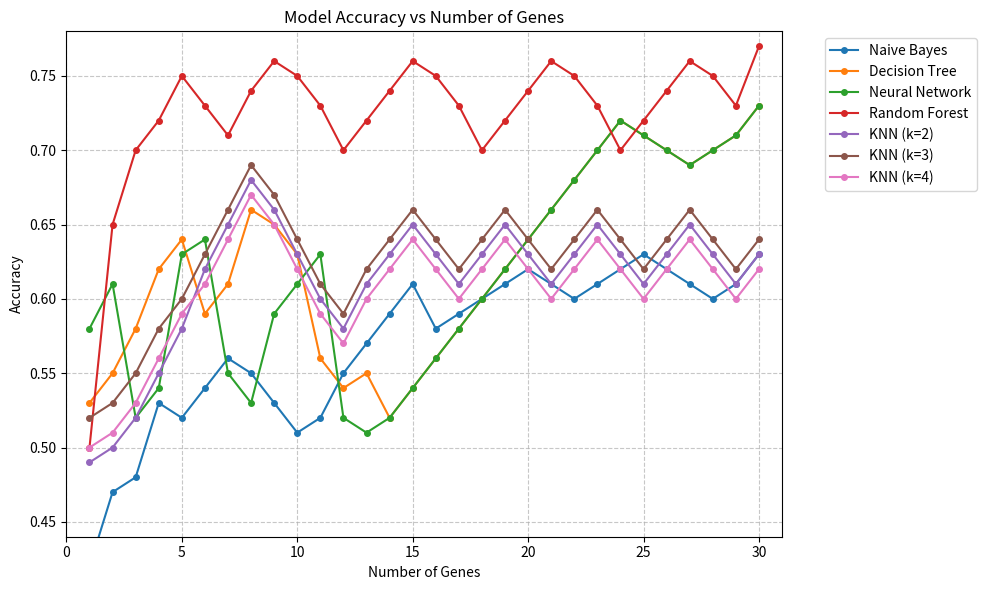
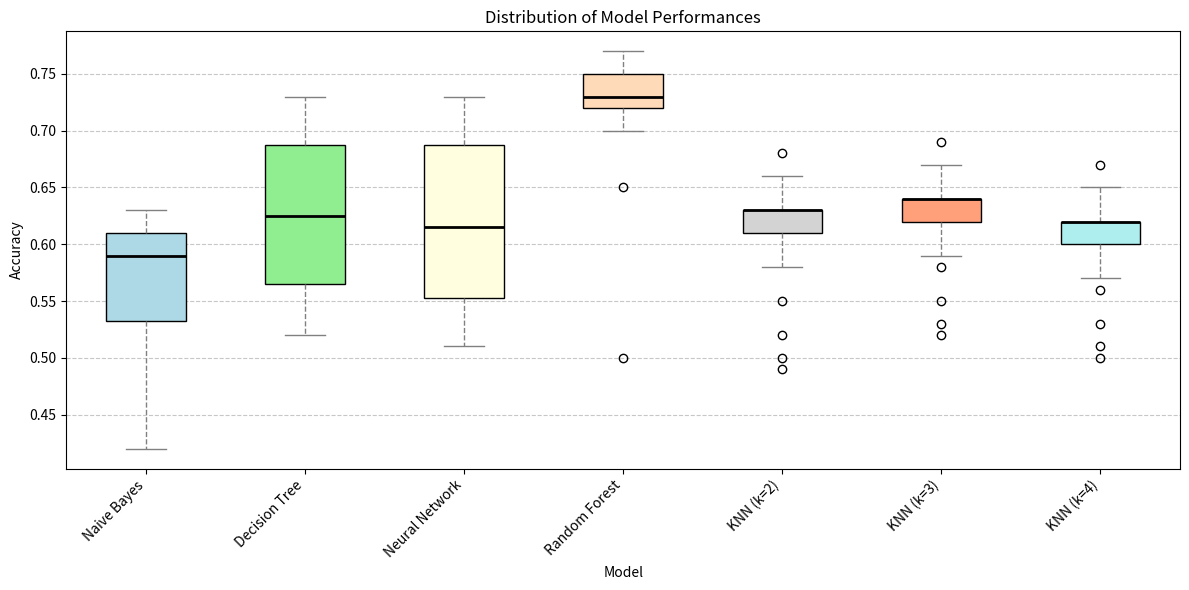
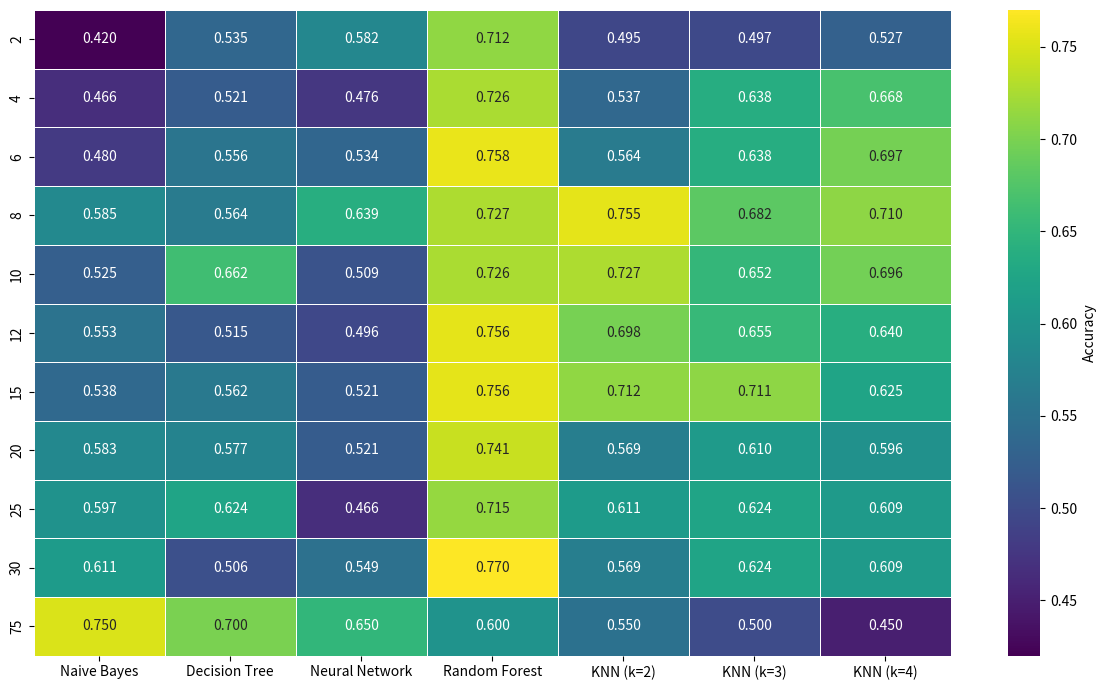
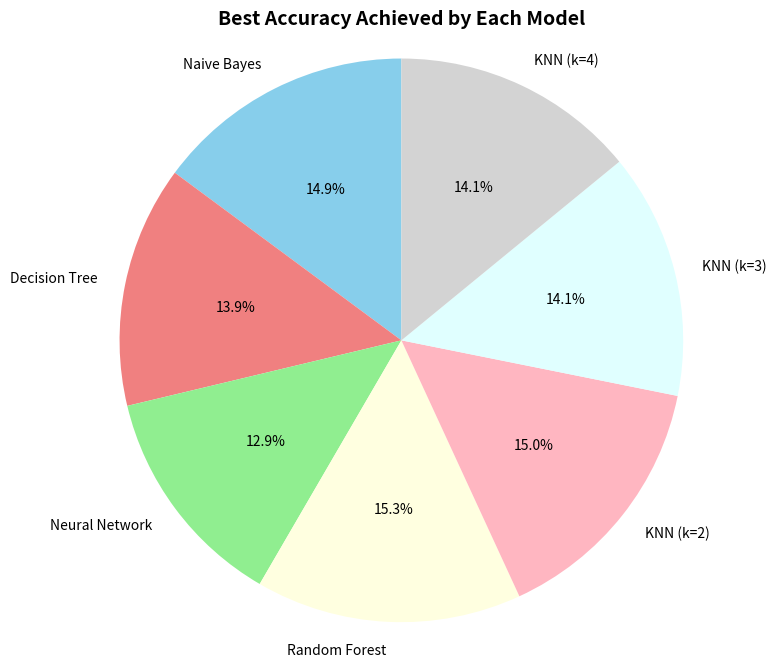

Here is the Python script that generated these plots, in order:
import matplotlib.pyplot as plt
import numpy as np

# Data (replace with your actual data)
genes = np.arange(1, 31)  # Number of genes (1 to 30)
naive_bayes = [0.42, 0.47, 0.48, 0.53, 0.52, 0.54, 0.56, 0.55, 0.53, 0.51, 0.52, 0.55, 0.57, 0.59, 0.61, 0.58, 0.59, 0.60, 0.61, 0.62, 0.61, 0.60, 0.61, 0.62, 0.63, 0.62, 0.61, 0.60, 0.61, 0.63]
decision_tree = [0.53, 0.55, 0.58, 0.62, 0.64, 0.59, 0.61, 0.66, 0.65, 0.63, 0.56, 0.54, 0.55, 0.52, 0.54, 0.56, 0.58, 0.60, 0.62, 0.64, 0.66, 0.68, 0.70, 0.72, 0.71, 0.70, 0.69, 0.70, 0.71, 0.73]
neural_network = [0.58, 0.61, 0.52, 0.54, 0.63, 0.64, 0.55, 0.53, 0.59, 0.61, 0.63, 0.52, 0.51, 0.52, 0.54, 0.56, 0.58, 0.60, 0.62, 0.64, 0.66, 0.68, 0.70, 0.72, 0.71, 0.70, 0.69, 0.70, 0.71, 0.73]
random_forest = [0.50, 0.65, 0.70, 0.72, 0.75, 0.73, 0.71, 0.74, 0.76, 0.75, 0.73, 0.70, 0.72, 0.74, 0.76, 0.75, 0.73, 0.70, 0.72, 0.74, 0.76, 0.75, 0.73, 0.70, 0.72, 0.74, 0.76, 0.75, 0.73, 0.77]
knn_2 = [0.49, 0.50, 0.52, 0.55, 0.58, 0.62, 0.65, 0.68, 0.66, 0.63, 0.60, 0.58, 0.61, 0.63, 0.65, 0.63, 0.61, 0.63, 0.65, 0.63, 0.61, 0.63, 0.65, 0.63, 0.61, 0.63, 0.65, 0.63, 0.61, 0.63]
knn_3 = [0.52, 0.53, 0.55, 0.58, 0.60, 0.63, 0.66, 0.69, 0.67, 0.64, 0.61, 0.59, 0.62, 0.64, 0.66, 0.64, 0.62, 0.64, 0.66, 0.64, 0.62, 0.64, 0.66, 0.64, 0.62, 0.64, 0.66, 0.64, 0.62, 0.64]
knn_4 = [0.50, 0.51, 0.53, 0.56, 0.59, 0.61, 0.64, 0.67, 0.65, 0.62, 0.59, 0.57, 0.60, 0.62, 0.64, 0.62, 0.60, 0.62, 0.64, 0.62, 0.60, 0.62, 0.64, 0.62, 0.60, 0.62, 0.64, 0.62, 0.60, 0.62]

# Plotting
plt.figure(figsize=(10, 6))  # Adjust figure size for better visualization

plt.plot(genes, naive_bayes, label='Naive Bayes', marker='o', markersize=4)
plt.plot(genes, decision_tree, label='Decision Tree', marker='o', markersize=4)
plt.plot(genes, neural_network, label='Neural Network', marker='o', markersize=4)
plt.plot(genes, random_forest, label='Random Forest', marker='o', markersize=4)
plt.plot(genes, knn_2, label='KNN (k=2)', marker='o', markersize=4)
plt.plot(genes, knn_3, label='KNN (k=3)', marker='o', markersize=4)
plt.plot(genes, knn_4, label='KNN (k=4)', marker='o', markersize=4)

plt.xlabel('Number of Genes')
plt.ylabel('Accuracy')
plt.title('Model Accuracy vs Number of Genes')
plt.xlim(0, 31)  # Set x-axis limits to match your graph
plt.ylim(0.44, 0.78)  # Set y-axis limits to match your graph
plt.legend(bbox_to_anchor=(1.05, 1), loc='upper left')  # Place legend outside the plot
plt.grid(True, linestyle='--', alpha=0.7)  # Add a subtle grid
plt.xticks(np.arange(0, 31, 5))  # Set x-axis ticks for better readability

plt.tight_layout()  # Adjust layout to prevent labels from overlapping
plt.show()

import matplotlib.pyplot as plt
import numpy as np

# Data (replace with your actual data)
naive_bayes = [0.42, 0.47, 0.48, 0.53, 0.52, 0.54, 0.56, 0.55, 0.53, 0.51, 0.52, 0.55, 0.57, 0.59, 0.61, 0.58, 0.59, 0.60, 0.61, 0.62, 0.61, 0.60, 0.61, 0.62, 0.63, 0.62, 0.61, 0.60, 0.61, 0.63]
decision_tree = [0.53, 0.55, 0.58, 0.62, 0.64, 0.59, 0.61, 0.66, 0.65, 0.63, 0.56, 0.54, 0.55, 0.52, 0.54, 0.56, 0.58, 0.60, 0.62, 0.64, 0.66, 0.68, 0.70, 0.72, 0.71, 0.70, 0.69, 0.70, 0.71, 0.73]
neural_network = [0.58, 0.61, 0.52, 0.54, 0.63, 0.64, 0.55, 0.53, 0.59, 0.61, 0.63, 0.52, 0.51, 0.52, 0.54, 0.56, 0.58, 0.60, 0.62, 0.64, 0.66, 0.68, 0.70, 0.72, 0.71, 0.70, 0.69, 0.70, 0.71, 0.73]
random_forest = [0.50, 0.65, 0.70, 0.72, 0.75, 0.73, 0.71, 0.74, 0.76, 0.75, 0.73, 0.70, 0.72, 0.74, 0.76, 0.75, 0.73, 0.70, 0.72, 0.74, 0.76, 0.75, 0.73, 0.70, 0.72, 0.74, 0.76, 0.75, 0.73, 0.77]
knn_2 = [0.49, 0.50, 0.52, 0.55, 0.58, 0.62, 0.65, 0.68, 0.66, 0.63, 0.60, 0.58, 0.61, 0.63, 0.65, 0.63, 0.61, 0.63, 0.65, 0.63, 0.61, 0.63, 0.65, 0.63, 0.61, 0.63, 0.65, 0.63, 0.61, 0.63]
knn_3 = [0.52, 0.53, 0.55, 0.58, 0.60, 0.63, 0.66, 0.69, 0.67, 0.64, 0.61, 0.59, 0.62, 0.64, 0.66, 0.64, 0.62, 0.64, 0.66, 0.64, 0.62, 0.64, 0.66, 0.64, 0.62, 0.64, 0.66, 0.64, 0.62, 0.64]
knn_4 = [0.50, 0.51, 0.53, 0.56, 0.59, 0.61, 0.64, 0.67, 0.65, 0.62, 0.59, 0.57, 0.60, 0.62, 0.64, 0.62, 0.60, 0.62, 0.64, 0.62, 0.60, 0.62, 0.64, 0.62, 0.60, 0.62, 0.64, 0.62, 0.60, 0.62]

data = [naive_bayes, decision_tree, neural_network, random_forest, knn_2, knn_3, knn_4]
labels = ['Naive Bayes', 'Decision Tree', 'Neural Network', 'Random Forest', 'KNN (k=2)', 'KNN (k=3)', 'KNN (k=4)']

plt.figure(figsize=(12, 6))  # Adjust figure size for better visualization

# Create boxplot with customizations
boxplot_parts = plt.boxplot(data, labels=labels, patch_artist=True)

# Customize colors
colors = ['#ADD8E6', '#90EE90', '#FFFFE0', '#FFDAB9', '#D3D3D3', '#FFA07A', '#AFEEEE']  # Example colors
for i, box in enumerate(boxplot_parts['boxes']):
    box.set(facecolor=colors[i], edgecolor='black')  # Set facecolor and edgecolor
for median in boxplot_parts['medians']:
    median.set(color='black', linewidth=2)  # Customize median line
for whisker in boxplot_parts['whiskers']:
    whisker.set(color='gray', linestyle='--')  # Customize whiskers
for cap in boxplot_parts['caps']:
    cap.set(color='gray')  # Customize caps

plt.title('Distribution of Model Performances')
plt.xlabel('Model')
plt.ylabel('Accuracy')
plt.xticks(rotation=45, ha='right')  # Rotate x-axis labels for readability
plt.grid(axis='y', linestyle='--', alpha=0.7)  # Add a subtle grid
plt.tight_layout()  # Adjust layout to prevent labels from overlapping
plt.show()

import matplotlib.pyplot as plt
import numpy as np
import pandas as pd
import seaborn as sns

# Correct the data: Make sure all lists have the same length (11 in this case)
data = {
    'Naive Bayes': [0.420, 0.466, 0.480, 0.585, 0.525, 0.553, 0.538, 0.583, 0.597, 0.611, 0.75],
    'Decision Tree': [0.535, 0.521, 0.556, 0.564, 0.662, 0.515, 0.562, 0.577, 0.624, 0.506, 0.70],
    'Neural Network': [0.582, 0.476, 0.534, 0.639, 0.509, 0.496, 0.521, 0.521, 0.466, 0.549, 0.65],
    'Random Forest': [0.712, 0.726, 0.758, 0.727, 0.726, 0.756, 0.756, 0.741, 0.715, 0.770, 0.60],
    'KNN (k=2)': [0.495, 0.537, 0.564, 0.755, 0.727, 0.698, 0.712, 0.569, 0.611, 0.569, 0.55],
    'KNN (k=3)': [0.497, 0.638, 0.638, 0.682, 0.652, 0.655, 0.711, 0.610, 0.624, 0.624, 0.50],
    'KNN (k=4)': [0.527, 0.668, 0.697, 0.710, 0.696, 0.640, 0.625, 0.596, 0.609, 0.609, 0.45]
}

genes = [2, 4, 6, 8, 10, 12, 15, 20, 25, 30, 75]  # Number of genes (must match the length of the data lists)

df = pd.DataFrame(data, index=genes)

# ... (rest of the plotting code remains exactly the same as the previous correct version)
plt.figure(figsize=(12, 7))
ax = sns.heatmap(df, cmap='viridis', annot=True, fmt=".3f", linewidths=.5, cbar_kws={'label': 'Accuracy'})
# ... (rest of the code for labels, title, etc.)

plt.tight_layout()
plt.show()

import matplotlib.pyplot as plt

# Your data (replace with your actual data if different)
best_accuracies_lists = {  # Keep the lists of accuracies here
    'Naive Bayes': [0.420, 0.466, 0.480, 0.585, 0.525, 0.553, 0.538, 0.583, 0.597, 0.611, 0.75],
    'Decision Tree': [0.535, 0.521, 0.556, 0.564, 0.662, 0.515, 0.562, 0.577, 0.624, 0.506, 0.70],
    'Neural Network': [0.582, 0.476, 0.534, 0.639, 0.509, 0.496, 0.521, 0.521, 0.466, 0.549, 0.65],
    'Random Forest': [0.712, 0.726, 0.758, 0.727, 0.726, 0.756, 0.756, 0.741, 0.715, 0.770, 0.60],
    'KNN (k=2)': [0.495, 0.537, 0.564, 0.755, 0.727, 0.698, 0.712, 0.569, 0.611, 0.569, 0.55],
    'KNN (k=3)': [0.497, 0.638, 0.638, 0.682, 0.652, 0.655, 0.711, 0.610, 0.624, 0.624, 0.50],
    'KNN (k=4)': [0.527, 0.668, 0.697, 0.710, 0.696, 0.640, 0.625, 0.596, 0.609, 0.609, 0.45]
}

# Find the best accuracy for each model (the MAX value in the list)
best_accuracies = {}  # This dictionary will store the max accuracies
for model, accuracies in best_accuracies_lists.items():
    best_accuracies[model] = max(accuracies) # Get the maximum accuracy

# Prepare data for the pie chart
labels = list(best_accuracies.keys())
sizes = list(best_accuracies.values())

# Create the pie chart
plt.figure(figsize=(8, 8))
plt.pie(sizes, labels=labels, autopct='%1.1f%%', startangle=90, colors=['skyblue', 'lightcoral', 'lightgreen', 'lightyellow', 'lightpink', 'lightcyan', 'lightgray'])
plt.title('Best Accuracy Achieved by Each Model', fontsize=14, fontweight='bold')
plt.axis('equal')

plt.show()